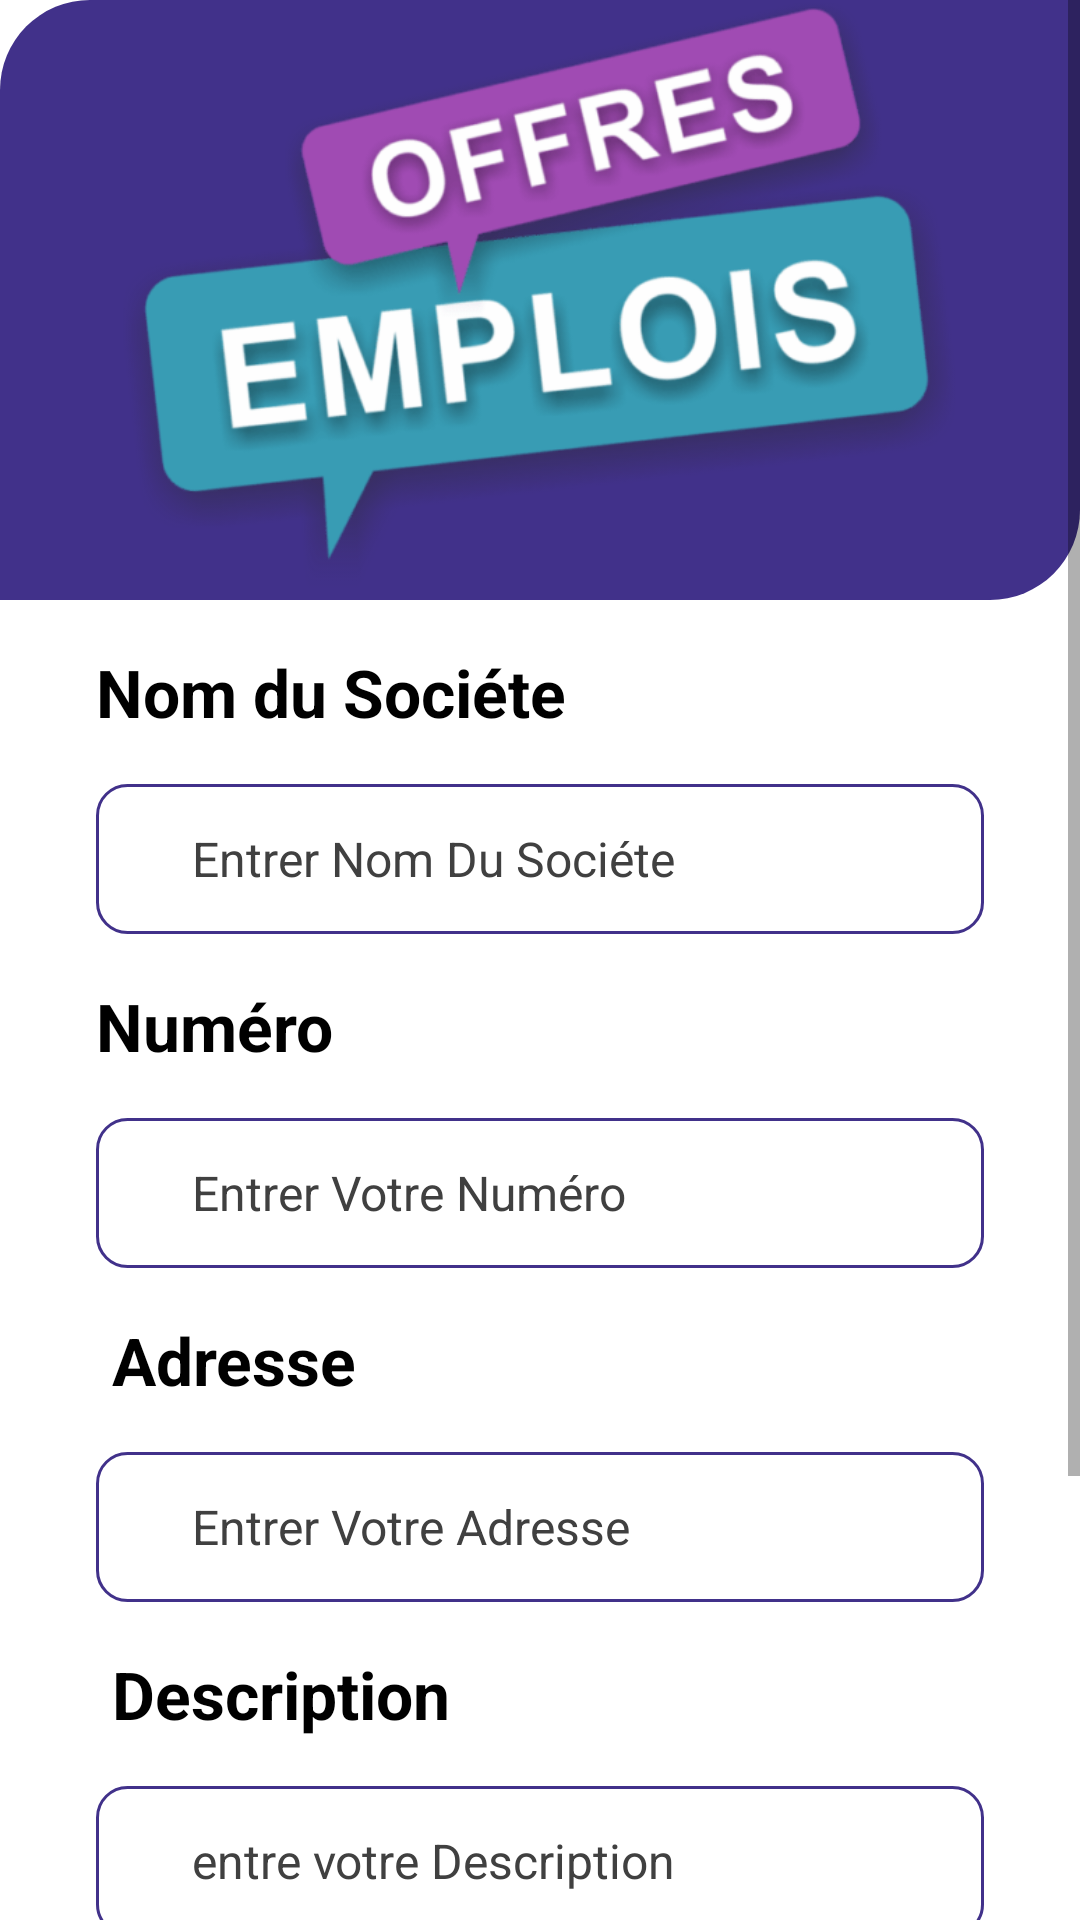

Reconstruct the res/layout file that produces this screen, plus the resources it refers to.
<!-- AndroidManifest.xml: application theme Theme.Offreemploi -->
<!-- res/layout/activity_ajout_emploi.xml -->
<?xml version="1.0" encoding="utf-8"?>
<RelativeLayout xmlns:android="http://schemas.android.com/apk/res/android"
    xmlns:app="http://schemas.android.com/apk/res-auto"
    xmlns:tools="http://schemas.android.com/tools"
    android:layout_width="match_parent"
    android:layout_height="match_parent"
    tools:context=".MainActivity">

    <ScrollView
        android:id="@+id/scrollView2"
        android:layout_width="match_parent"
        android:layout_height="match_parent"
        app:layout_constraintBottom_toTopOf="parent"
        app:layout_constraintEnd_toStartOf="parent"
        app:layout_constraintStart_toStartOf="parent"
        app:layout_constraintTop_toTopOf="parent">

        <LinearLayout
            android:layout_width="match_parent"
            android:layout_height="wrap_content"
            android:orientation="vertical">

            <androidx.constraintlayout.widget.ConstraintLayout
                android:layout_width="match_parent"
                android:layout_height="200dp"
                android:background="@drawable/top_drawable">


                 <LinearLayout
                     android:layout_width="match_parent"
                     android:layout_height="54dp"
                     android:layout_marginLeft="20dp"
                     android:orientation="horizontal"
                     tools:ignore="MissingConstraints"



                     >


                     <ImageView
                         android:id="@+id/btnback"
                         android:layout_width="45dp"
                         android:layout_height="60dp"
                         android:layout_marginLeft="20sp"
                         android:onClick="back"
                         android:padding="10dp"
                         android:scaleType="centerCrop"
                         android:src="@drawable/backwhite"

                         tools:ignore="OnClick" />






                 </LinearLayout>



                <LinearLayout
                    android:layout_width="match_parent"
                    android:layout_height="54dp"
                    android:layout_marginLeft="350dp"
                    android:orientation="horizontal"
                    tools:ignore="MissingConstraints">

                    <ImageView
                        android:id="@+id/logsosiete"
                        android:layout_width="45dp"
                        android:layout_height="60dp"
                        android:padding="10dp"
                        android:scaleType="centerCrop"
                         android:layout_marginRight="4dp"
                        android:src="@drawable/ic_personne">

                    </ImageView>

                </LinearLayout>

                <LinearLayout
                    android:layout_width="match_parent"
                    android:layout_height="200dp"
                    android:gravity="center"
                    android:orientation="vertical"
                    tools:ignore="MissingConstraints">




                    <ImageView
                        android:layout_width="wrap_content"
                        android:layout_height="wrap_content"
                      android:src="@drawable/offre"
                        android:textColor="#FFC107"
                        android:textSize="30sp"
                        android:textStyle="bold">

                    </ImageView>
                </LinearLayout>


            </androidx.constraintlayout.widget.ConstraintLayout>

            <TextView
                android:id="@+id/textView5"
                android:layout_width="match_parent"
                android:layout_height="wrap_content"
                android:layout_marginStart="32dp"


                android:layout_marginTop="16dp"
                android:layout_marginEnd="32dp"
                android:text="Nom du Sociéte"
                android:textColor="#000000"
                android:textSize="22sp"
                android:textStyle="bold"


                />

            <EditText
                android:id="@+id/NomSociete"
                android:layout_width="match_parent"
                android:layout_height="50dp"
                android:layout_marginStart="32dp"
                android:layout_marginTop="16sp"
                android:layout_marginEnd="32dp"
                android:background="@drawable/background_edit"
                android:ems="10"
                android:hint="Entrer Nom Du Sociéte"
                android:inputType="textPersonName"
                android:paddingStart="32dp"
                android:textColorHint="#404040"

                android:textSize="16sp" />

            <TextView
                android:id="@+id/textView7"
                android:layout_width="match_parent"
                android:layout_height="wrap_content"
                android:layout_marginStart="32dp"


                android:layout_marginTop="16dp"
                android:layout_marginEnd="32dp"
                android:text="Numéro"
                android:textColor="#000000"
                android:textSize="22sp"
                android:textStyle="bold"


                />

            <EditText
                android:id="@+id/ednumsoc"
                android:layout_width="match_parent"
                android:layout_height="50dp"
                android:layout_marginStart="32dp"
                android:layout_marginTop="16sp"
                android:layout_marginEnd="32dp"
                android:background="@drawable/background_edit"
                android:ems="10"
                android:inputType="number"
                android:hint="Entrer Votre Numéro"

                android:paddingStart="32dp"
                android:textColorHint="#404040"
                android:textSize="16sp" />


            <TextView
                android:id="@+id/adresse"
                android:layout_width="match_parent"
                android:layout_height="wrap_content"
                android:layout_marginStart="32dp"


                android:layout_marginTop="16dp"
                android:layout_marginEnd="32dp"
                android:text=" Adresse"
                android:textColor="#000000"
                android:textSize="22sp"
                android:textStyle="bold"


                />

            <EditText
                android:id="@+id/edadresse"
                android:layout_width="match_parent"
                android:layout_height="50dp"
                android:layout_marginStart="32dp"
                android:layout_marginTop="16sp"
                android:layout_marginEnd="32dp"
                android:background="@drawable/background_edit"
                android:ems="10"
                android:inputType="text"
                android:hint="Entrer Votre Adresse"

                android:paddingStart="32dp"
                android:textColorHint="#404040"
                android:textSize="16sp" />


            <TextView
                android:id="@+id/des"
                android:layout_width="match_parent"
                android:layout_height="wrap_content"
                android:layout_marginStart="32dp"


                android:layout_marginTop="16dp"
                android:layout_marginEnd="32dp"
                android:text=" Description"
                android:textColor="#000000"
                android:textSize="22sp"
                android:textStyle="bold"


                />

            <EditText
                android:id="@+id/eddescription"
                android:layout_width="match_parent"
                android:layout_height="50dp"
                android:layout_marginStart="32dp"
                android:layout_marginTop="16sp"
                android:layout_marginEnd="32dp"
                android:background="@drawable/background_edit"
                android:ems="10"
                android:inputType="textMultiLine"
                android:hint="entre votre Description"

                android:paddingStart="32dp"
                android:textColorHint="#404040"
                android:textSize="16sp" />



            <TextView
                android:id="@+id/cat"
                android:layout_width="match_parent"
                android:layout_height="wrap_content"
                android:layout_marginStart="32dp"


                android:layout_marginTop="16dp"
                android:layout_marginEnd="32dp"
                android:text="Catégories"
                android:textColor="#000000"
                android:textSize="22sp"
                android:textStyle="bold"


                />




            <EditText
                android:id="@+id/eddcategorie"
                android:layout_width="match_parent"
                android:layout_height="50dp"
                android:layout_marginStart="32dp"
                android:layout_marginTop="16sp"
                android:layout_marginEnd="32dp"
                android:background="@drawable/background_edit"
                android:ems="10"
                android:inputType="textMultiLine"
                android:hint="entre votre Categorie"

                android:paddingStart="32dp"
                android:textColorHint="#404040"
                android:textSize="16sp" />












            <Button
                android:id="@+id/ajouterOffre"
                android:layout_width="match_parent"
                android:layout_height="60dp"
                android:layout_marginStart="32dp"
                android:layout_marginTop="16sp"
                android:layout_marginEnd="32dp"
                android:backgroundTint="#FFC107"
                android:elevation="3dp"
                android:text="Ajouter"
                android:textColor="@color/black"
                android:textStyle="bold|italic" />



        </LinearLayout>
    </ScrollView>
</RelativeLayout>
<!-- resources referenced by this layout -->
<resources>
  <color name="black">#FF000000</color>
  <!-- drawable background_edit (drawable) -->
  <?xml version="1.0" encoding="utf-8"?>
  <selector xmlns:android="http://schemas.android.com/apk/res/android">
  <item>
               <shape android:shape="rectangle">
                    <corners android:radius="10dp"/>
                    <stroke android:width="1dp" android:color="#41318a"/>
                </shape>
  
  </item>
  </selector>
  <!-- drawable offre: png bitmap (drawable, 37810 bytes) -->
  <!-- drawable top_drawable (drawable) -->
  <?xml version="1.0" encoding="utf-8"?>
  <selector xmlns:android="http://schemas.android.com/apk/res/android">
  <item>
      <shape android:shape="rectangle">
  
          <solid android:color="#41318a"/>
          <corners android:topLeftRadius="30dp" android:bottomRightRadius="30dp"/>
      </shape>
  </item>
  </selector>
  <style name="Theme.Offreemploi" parent="Theme.MaterialComponents.DayNight.NoActionBar">
          
          <item name="colorPrimary">@color/purple_500</item>
          <item name="colorPrimaryVariant">@color/purple_700</item>
          <item name="colorOnPrimary">@color/white</item>
          
          <item name="android:windowFullscreen">true</item>
          <item name="colorSecondary">@color/teal_200</item>
          <item name="colorSecondaryVariant">@color/teal_700</item>
          <item name="colorOnSecondary">@color/black</item>
          
          <item name="android:statusBarColor" tools:targetApi="l">?attr/colorPrimaryVariant</item>
          
      </style>
  <color name="purple_500">#FF6200EE</color>
  <color name="purple_700">#FF3700B3</color>
  <color name="white">#FFFFFFFF</color>
  <color name="teal_200">#FF03DAC5</color>
  <color name="teal_700">#FF018786</color>
</resources>
